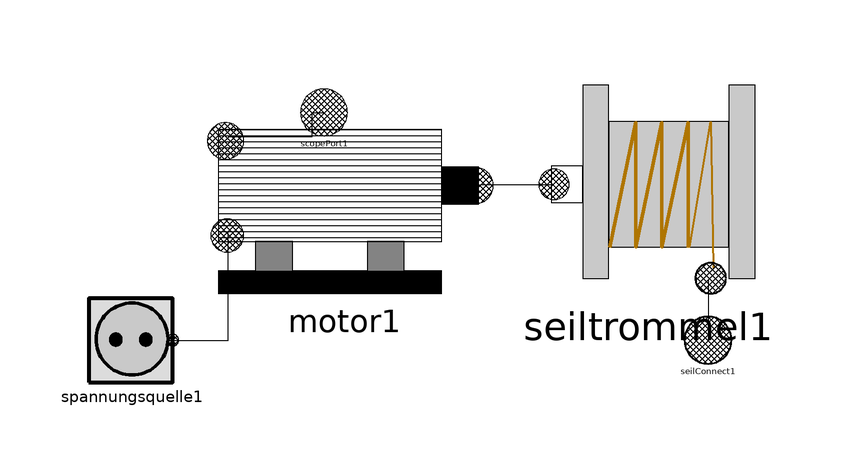

The Modelica model whose source follows is shown above as a component diagram (icons at their Placement, wires along their Line points).

model Antrieb "Antrieb"
        //Parameter aus der Spannungsquelle
        parameter Modelica.SIunits.Voltage U "Versorgungsspannung" annotation(
        Dialog(tab = "Spannungsquelle"));
        //Parameter aus dem Motor
        parameter Real Jgm (final unit = "kg*m^2") = 0.0000306 "Motorträgheitsmoment" annotation(
        Dialog(tab = "Motor"));
        parameter Real d = -1 "Drehrichtung des Motors" annotation(
        Dialog(tab = "Motor"));
        parameter Real b = 0.002 "Anlaufkoeffient | Realistische Werte: zwischen 0.001 und 1" annotation(
        Dialog(tab = "Motor"));
        parameter Modelica.SIunits.Current Ia_rat = 6.7 "Erregerstrom" annotation(
        Dialog(tab = "Motor"));
        parameter Modelica.SIunits.Current Ia_sat = 0.1 "Sättigungsstrom" annotation(
        Dialog(tab = "Motor"));
        parameter Real crem = 1.06 "Remanenzfaktor" annotation(
        Dialog(tab = "Motor"));
        parameter Real csat = 1 "Sättigungskonstante" annotation(
        Dialog(tab = "Motor"));
        parameter Modelica.SIunits.ElectricalTorqueConstant ke_rat = 0.5 "Nennwert von ke" annotation(
        Dialog(tab = "Motor"));
        parameter Modelica.SIunits.Resistance R_fw = 1 "Feldwiderstand" annotation(
        Dialog(tab = "Motor"));
        parameter Modelica.SIunits.Resistance R_a = 1 "Ankerwiderstand" annotation(
        Dialog(tab = "Motor"));
        parameter Modelica.SIunits.Inductance L_fw = 1e-4 "Feldinduktivitaet" annotation(
        Dialog(tab = "Motor"));
        parameter Modelica.SIunits.Inductance L_a = 1e-4 "Ankerinduktivitaet" annotation(
        Dialog(tab = "Motor"));
        parameter Modelica.SIunits.Voltage U_b = 0.5 "Bürstenspannung" annotation(
        Dialog(tab = "Motor"));
        //Parameter aus der Seiltrommel
        parameter Modelica.SIunits.Length r1 "Seiltrommelradius" annotation(
        Dialog(tab = "Seiltrommel"));
        parameter Modelica.SIunits.AngularVelocity w_max1  "Maximal zulässige Drehzahl" annotation(
        Dialog(tab = "Seiltrommel"));
        parameter Modelica.SIunits.Length s_max1  "maximale Seillänge" annotation(
        Dialog(tab = "Seiltrommel"));
        //Zuweisung der Parameter aus der Spannungsquelle
        /*Antrieb_Komponenten.Spannungsquelle spannungsquelle(
                                U = U);
 //Zuweisung der Parameter aus der Seiltrommel
        Antrieb_Komponenten.Seiltrommel seiltrommel(
        s_max = s_max1,
        r = r1,
        w_max = w_max1);
        /*Antrieb_Komponenten.Motor motor2(
                                Jgm = Jgm,
                                d = d,
                                b = b,
                                Ia_rat = Ia_rat,
                                Ia_sat = Ia_sat,
                                crem = crem,
                                csat = csat,
                                ke_rat = ke_rat,
                                R_fw = R_fw,
                                R_a = R_a,
                                L_fw = L_fw,
                                L_a = L_a,
                                U_b = U_b);*/
        Flaschenzug_Gruppe6.Flaschenzug_Komponenten.Antrieb.Antrieb_Komponenten.Spannungsquelle spannungsquelle1 annotation(
          Placement(visible = true, transformation(origin = {-60, -20}, extent = {{-8, -7.3}, {8, 7.3}}, rotation = 0)));
  Flaschenzug_Gruppe6.Flaschenzug_Komponenten.Antrieb.Antrieb_Komponenten.Motor motor1 annotation(
          Placement(visible = true, transformation(origin = {-24.5469, 1.46252}, extent = {{-25.7531, -13.9625}, {25.7531, 15.2036}}, rotation = 0)));
  Flaschenzug_Gruppe6.Flaschenzug_Komponenten.Antrieb.Antrieb_Komponenten.Seiltrommel seiltrommel1 annotation(
          Placement(visible = true, transformation(origin = {26, 6}, extent = {{-18.5, -18.5}, {18.5, 16.7588}}, rotation = 0)));
  Flaschenzug_Gruppe6.Connectoren.ScopePort scopePort1 annotation(
          Placement(visible = true, transformation(origin = {-28, 18}, extent = {{-4, -4}, {4, 4}}, rotation = 0), iconTransformation(origin = {-40, 22}, extent = {{-6, -6}, {6, 6}}, rotation = 0)));
  Flaschenzug_Gruppe6.Connectoren.SeilConnect seilConnect1 annotation(
          Placement(visible = true, transformation(origin = {36, -20}, extent = {{-4, -4}, {4, 4}}, rotation = 0), iconTransformation(origin = {57, -21}, extent = {{-7, -7}, {7, 7}}, rotation = 0)));
      equation
        connect(seiltrommel1.seilConnect1, seilConnect1) annotation(
          Line(points = {{36, -10}, {36, -20}}));
        connect(motor1.seilPort1, seiltrommel1.seilPort1) annotation(
          Line(points = {{-2, 6}, {10, 6}}));
        connect(motor1.scopePort1, scopePort1) annotation(
          Line(points = {{-44, 14}, {-30, 14}, {-30, 18}, {-28, 18}}));
        connect(spannungsquelle1.SpannungsPort1, motor1.SpannungsPort1) annotation(
          Line(points = {{-54, -20}, {-44, -20}, {-44, -2}, {-44, -2}}));
        annotation(
          Icon(graphics = {Rectangle(origin = {-12, -26}, fillPattern = FillPattern.Solid, extent = {{-30, -2}, {30, 2}}), Rectangle(origin = {-30, -19}, fillColor = {131, 131, 131}, fillPattern = FillPattern.Solid, extent = {{-4, 5}, {4, -5}}), Rectangle(origin = {6, -19}, fillColor = {131, 131, 131}, fillPattern = FillPattern.Solid, extent = {{-4, 5}, {4, -5}}), Rectangle(origin = {-12, 6}, fillColor = {190, 190, 190}, fillPattern = FillPattern.Horizontal, extent = {{-30, 20}, {30, -20}}), Rectangle(origin = {28, 6}, fillColor = {165, 165, 165}, fillPattern = FillPattern.Solid, extent = {{-2, 20}, {2, -20}}), Rectangle(origin = {64, 6}, fillColor = {165, 165, 165}, fillPattern = FillPattern.Solid, extent = {{-2, 20}, {2, -20}}), Rectangle(origin = {46, 7}, fillColor = {173, 173, 173}, fillPattern = FillPattern.Solid, extent = {{-20, 13}, {20, -13}}), Rectangle(origin = {22, 7}, fillPattern = FillPattern.Solid, extent = {{-4, 3}, {4, -3}}), Line(origin = {42.88, 1.68}, points = {{-12.8751, -7.67949}, {-4.87507, 18.3205}, {-4.87507, -7.67949}, {5.12493, 18.3205}, {5.12493, -7.67949}, {13.1249, 18.3205}, {13.1249, -17.6795}}, color = {175, 117, 0}, thickness = 0.5), Rectangle(origin = {-59, -23}, fillColor = {220, 220, 220}, fillPattern = FillPattern.Solid, extent = {{-7, 7}, {5, -5}}), Ellipse(origin = {-60, -22}, extent = {{-4, 4}, {4, -4}}, endAngle = 360), Line(origin = {-51, -15.82}, points = {{-9, -6}, {1, -6}, {1, 6}, {9, 6}, {9, 6}}, thickness = 0.5)}, coordinateSystem(extent = {{-70, -30}, {70, 29}}, initialScale = 0.1)),
          Diagram(coordinateSystem(extent = {{-70, -30}, {70, 29}})),
          __OpenModelica_commandLineOptions = "",
  Documentation(info = "<html><head></head><body><b>Beschreibung:&nbsp;</b><div><br></div><div>- Hier werden die Komponenten Spannungsquelle, Elektromotor und Seiltrommel in einem Package zur Verfügung gestellt</div><div><br></div><div>-Für weitere Informationen bitte in die Dokumentation der jewiligen Modelle schauen</div><div><br></div><div><b>Anwendung:</b></div><div><br></div><div>Der Aufbau besitzt eine Schnittstelle in Form eines Connectors, an die eine Rolle oder direkt die Masse gehängt werden kann. Ansonsten sind die Parameter durch doppelklicken der Anwendung einstellbar</div></body></html>"));
      end Antrieb;